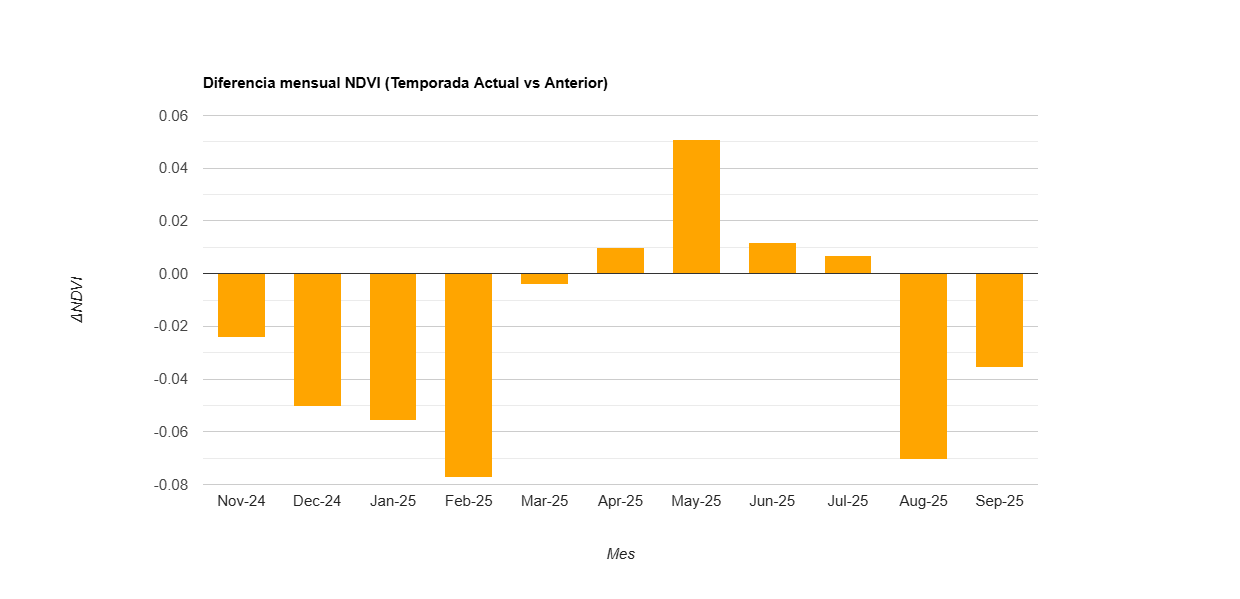

Source data for this figure (header and first rows):
label, diff
Nov-24, -0.024
Dec-24, -0.05
Jan-25, -0.056
Feb-25, -0.077
Mar-25, -0.004
Apr-25, 0.01
May-25, 0.051
Jun-25, 0.012
Jul-25, 0.007
Aug-25, -0.07
Sep-25, -0.035
